Dataset: Assignment_2 (GitHub, minhnguyen061200/COMP_SCI_7318_Assignments). Classes: altar, apse, bell tower, dome interior, dome exterior, flying buttress, gargoyle, stained glass, vault.

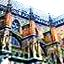
Label: flying buttress

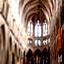
Label: vault

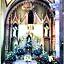
Label: altar

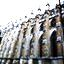
Label: flying buttress

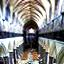
Label: vault
